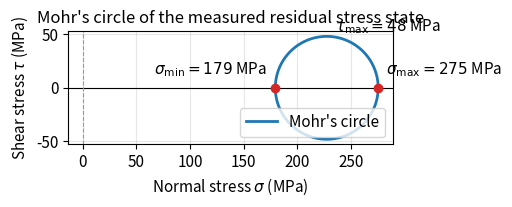

Write the Python code that produced this figure.
# !pip install numpy matplotlib
import numpy as np
import matplotlib.pyplot as plt

%matplotlib inline
plt.rcParams.update({'figure.dpi': 120, 'font.size': 11, 'axes.titlesize': 12})

# --- Measured inputs: the three relaxation strains after full-depth drilling ---
# Elements 1, 2, 3 sit at 0 deg, 45 deg, 90 deg from the rosette reference axis.
EPS_1_UE = -180.0   # relaxation strain, element 1 (0 deg),  microstrain
EPS_2_UE = -120.0   # relaxation strain, element 2 (45 deg), microstrain
EPS_3_UE =  -40.0   # relaxation strain, element 3 (90 deg), microstrain

# --- Material properties and ASTM E837 calibration coefficients ---------------
E_MPA = 200.0e3     # Young's modulus, MPa (structural steel)
NU    = 0.29        # Poisson's ratio, dimensionless
A_BAR = -0.0750     # isotropic calibration coefficient (a-bar), dimensionless
B_BAR = -0.2950     # shear calibration coefficient (b-bar), dimensionless
#   a_bar and b_bar are geometry-dependent constants tabulated in ASTM E837 for
#   the chosen rosette, hole diameter, and normalized depth h/D.


def reduce_hole_drilling(eps1_ue, eps2_ue, eps3_ue, E, nu, a_bar, b_bar):
    """Reduce three relaxation strains to principal residual stresses (ASTM E837).

    Implements the uniform-stress calculation of ASTM E837 (Chapter 38,
    Eqs. 38.1-38.5). The three microstrain inputs are the relaxation strains
    from the rosette elements at 0, 45, and 90 degrees; ``a_bar`` and ``b_bar``
    are the dimensionless E837 calibration coefficients for the rosette, hole
    diameter, and depth.

    Sign convention (see the markdown above): negative relaxation strains
    correspond to *tensile* residual stress, so tensile stress is returned as
    positive. Stresses are returned in the same units as ``E``.

    Returns
    -------
    (sigma_max, sigma_min, tau_max, beta_deg)
        Principal residual stresses, maximum in-plane shear stress, and the
        angle of the major principal axis measured from element 1, in degrees.
    """
    e1, e2, e3 = eps1_ue * 1e-6, eps2_ue * 1e-6, eps3_ue * 1e-6

    # Combination strains (Eqs. 38.1-38.3): isotropic, deviatoric, shear.
    eps_p = (e1 + e3) / 2.0
    eps_q = (e1 - e3) / 2.0
    eps_t = (e1 - 2.0 * e2 + e3) / 2.0

    # Combination stresses. The isotropic term carries the (1 + nu) factor that
    # the chapter's simplified constant A absorbs.
    P = E * eps_p / (a_bar * (1.0 + nu))   # mean in-plane stress, (sx + sy)/2
    Q = E * eps_q / b_bar                  # deviatoric stress,     (sx - sy)/2
    T = E * eps_t / b_bar                  # in-plane shear stress, tau_xy

    tau_max = np.hypot(Q, T)               # radius of Mohr's circle
    sigma_max = P + tau_max
    sigma_min = P - tau_max
    beta_deg = 0.5 * np.degrees(np.arctan2(eps_t, eps_q))   # Eq. 38.5
    return sigma_max, sigma_min, tau_max, beta_deg


sigma_max, sigma_min, tau_max, beta_deg = reduce_hole_drilling(
    EPS_1_UE, EPS_2_UE, EPS_3_UE, E_MPA, NU, A_BAR, B_BAR)

print("ASTM E837 Blind Hole-Drilling Results")
print(f"  Relaxation strains: e1={EPS_1_UE:.0f}, e2={EPS_2_UE:.0f}, e3={EPS_3_UE:.0f} microstrain")
print(f"  sigma_max = {sigma_max:+.1f} MPa   (major principal residual stress)")
print(f"  sigma_min = {sigma_min:+.1f} MPa   (minor principal residual stress)")
print(f"  tau_max   = {tau_max:.1f} MPa   (max in-plane shear stress)")
print(f"  beta      = {beta_deg:+.2f} deg   (major principal axis, from element 1)")
print()
print("Positive = tensile residual stress (adds to applied load; harmful for fatigue and SCC).")

def plot_mohr_circle(sigma_max, sigma_min, tau_max, ax=None):
    """Draw the Mohr's circle for an in-plane principal stress state.

    The circle is centered at the mean normal stress and its radius is the
    maximum in-plane shear stress; the two principal stresses are the points
    where it crosses the sigma axis.
    """
    center = 0.5 * (sigma_max + sigma_min)
    phi = np.linspace(0.0, 2.0 * np.pi, 361)

    if ax is None:
        _, ax = plt.subplots(figsize=(5.2, 5.2))

    ax.plot(center + tau_max * np.cos(phi), tau_max * np.sin(phi),
            color='C0', lw=2, label="Mohr's circle")
    ax.scatter([sigma_max, sigma_min], [0.0, 0.0], color='C3', zorder=5)
    ax.annotate(rf'$\sigma_{{\max}}={sigma_max:.0f}$ MPa', (sigma_max, 0.0),
                textcoords='offset points', xytext=(6, 10))
    ax.annotate(rf'$\sigma_{{\min}}={sigma_min:.0f}$ MPa', (sigma_min, 0.0),
                textcoords='offset points', xytext=(-6, 10), ha='right')
    ax.annotate(rf'$\tau_{{\max}}={tau_max:.0f}$ MPa', (center, tau_max),
                textcoords='offset points', xytext=(6, 4))

    ax.axhline(0.0, color='k', lw=0.8)
    ax.axvline(0.0, color='0.6', lw=0.8, ls='--')   # sigma = 0 reference
    ax.set_xlabel(r'Normal stress $\sigma$ (MPa)')
    ax.set_ylabel(r'Shear stress $\tau$ (MPa)')
    ax.set_title("Mohr's circle of the measured residual stress state")
    ax.set_aspect('equal')
    ax.grid(alpha=0.3)
    ax.legend(loc='lower right')
    return ax


plot_mohr_circle(sigma_max, sigma_min, tau_max)
plt.tight_layout()
plt.show()
